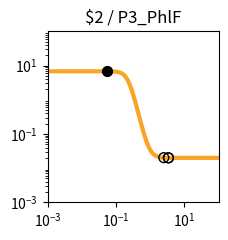

Here is the Python script that generated this plot: (Note: this script raises an exception after producing the figure.)
import matplotlib.pyplot as plt
import matplotlib.ticker as ticker
import numpy as np

fig, ax = plt.subplots(figsize=(2.5,2.5))

plt.xlim(1.000000e-03, 1.000000e+02)
plt.ylim(1.000000e-03, 1.000000e+02)

x = np.array([1.000000e-03,1.122018e-03,1.258925e-03,1.412538e-03,1.584893e-03,1.778279e-03,1.995262e-03,2.238721e-03,2.511886e-03,2.818383e-03,3.162278e-03,3.548134e-03,3.981072e-03,4.466836e-03,5.011872e-03,5.623413e-03,6.309573e-03,7.079458e-03,7.943282e-03,8.912509e-03,1.000000e-02,1.122018e-02,1.258925e-02,1.412538e-02,1.584893e-02,1.778279e-02,1.995262e-02,2.238721e-02,2.511886e-02,2.818383e-02,3.162278e-02,3.548134e-02,3.981072e-02,4.466836e-02,5.011872e-02,5.623413e-02,6.309573e-02,7.079458e-02,7.943282e-02,8.912509e-02,1.000000e-01,1.122018e-01,1.258925e-01,1.412538e-01,1.584893e-01,1.778279e-01,1.995262e-01,2.238721e-01,2.511886e-01,2.818383e-01,3.162278e-01,3.548134e-01,3.981072e-01,4.466836e-01,5.011872e-01,5.623413e-01,6.309573e-01,7.079458e-01,7.943282e-01,8.912509e-01,1.000000e+00,1.122018e+00,1.258925e+00,1.412538e+00,1.584893e+00,1.778279e+00,1.995262e+00,2.238721e+00,2.511886e+00,2.818383e+00,3.162278e+00,3.548134e+00,3.981072e+00,4.466836e+00,5.011872e+00,5.623413e+00,6.309573e+00,7.079458e+00,7.943282e+00,8.912509e+00,1.000000e+01,1.122018e+01,1.258925e+01,1.412538e+01,1.584893e+01,1.778279e+01,1.995262e+01,2.238721e+01,2.511886e+01,2.818383e+01,3.162278e+01,3.548134e+01,3.981072e+01,4.466836e+01,5.011872e+01,5.623413e+01,6.309573e+01,7.079458e+01,7.943282e+01,8.912509e+01,1.000000e+02,])
y = np.array([6.800000e+00,6.800000e+00,6.800000e+00,6.800000e+00,6.800000e+00,6.800000e+00,6.800000e+00,6.800000e+00,6.800000e+00,6.800000e+00,6.800000e+00,6.800000e+00,6.800000e+00,6.800000e+00,6.799999e+00,6.799999e+00,6.799998e+00,6.799997e+00,6.799995e+00,6.799992e+00,6.799987e+00,6.799979e+00,6.799966e+00,6.799945e+00,6.799910e+00,6.799855e+00,6.799765e+00,6.799618e+00,6.799381e+00,6.798996e+00,6.798371e+00,6.797359e+00,6.795717e+00,6.793057e+00,6.788747e+00,6.781769e+00,6.770483e+00,6.752258e+00,6.722909e+00,6.675850e+00,6.600919e+00,6.482918e+00,6.300285e+00,6.025072e+00,5.626608e+00,5.081876e+00,4.392834e+00,3.602038e+00,2.789704e+00,2.044942e+00,1.430031e+00,9.647490e-01,6.354056e-01,4.131375e-01,2.679183e-01,1.750387e-01,1.164417e-01,7.979153e-02,5.699223e-02,4.285704e-02,3.411178e-02,2.870820e-02,2.537208e-02,2.331340e-02,2.204341e-02,2.126010e-02,2.077703e-02,2.047913e-02,2.029544e-02,2.018217e-02,2.011233e-02,2.006926e-02,2.004271e-02,2.002633e-02,2.001624e-02,2.001001e-02,2.000617e-02,2.000381e-02,2.000235e-02,2.000145e-02,2.000089e-02,2.000055e-02,2.000034e-02,2.000021e-02,2.000013e-02,2.000008e-02,2.000005e-02,2.000003e-02,2.000002e-02,2.000001e-02,2.000001e-02,2.000000e-02,2.000000e-02,2.000000e-02,2.000000e-02,2.000000e-02,2.000000e-02,2.000000e-02,2.000000e-02,2.000000e-02,2.000000e-02,])
c = "#f9a427"

hi_x = np.array([5.348085e-02,])
hi_y = np.array([6.785227e+00,])
lo_x = np.array([2.499200e+00,3.410484e+00,3.410184e+00,])
lo_y = np.array([2.030179e-02,2.008178e-02,2.008181e-02,])

plt.loglog(x,y,lw=3,color=c)
plt.scatter(hi_x,hi_y,marker='o',s=50,color='black',zorder=10)
plt.scatter(lo_x,lo_y,marker='o',s=50,edgecolors='black',color='none',zorder=10)

plt.title("$2 / P3_PhlF")

ax.xaxis.set_major_locator(ticker.LogLocator(numticks=3))
ax.yaxis.set_major_locator(ticker.LogLocator(numticks=3))

ax.set_aspect('equal')
plt.tight_layout()

plt.savefig("/root/output/response_plot_$2_P3_PhlF.png", bbox_inches='tight')
